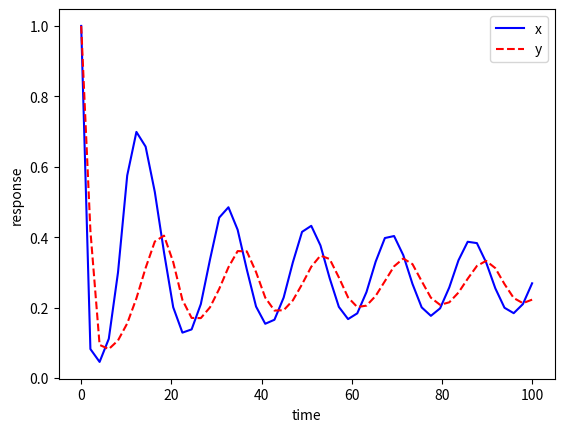

Generate this figure with matplotlib:
import numpy as np
from scipy.integrate import odeint
import matplotlib.pyplot as plt

# function that returns dz/dt
def system(u,t):

    a = 1
    d = 0.1
    b = 0.26

    x = u[0]
    y = u[1]

    dxdt = x*(1-x) - (a*x*y)/(d + x)
    dydt = b*y*(1-(y/x))

    dUdt = np.array([dxdt, dydt])

    return dUdt 

# initial condition
u0 = [1,1]

# time points
t = np.linspace(0,100)

# solve ODE
z = odeint(system,u0,t)

# plot results
plt.plot(t,z[:,0],'b-',label='x')
plt.plot(t,z[:,1],'r--',label='y')
plt.ylabel('response')
plt.xlabel('time')
plt.legend(loc='best')
plt.show()